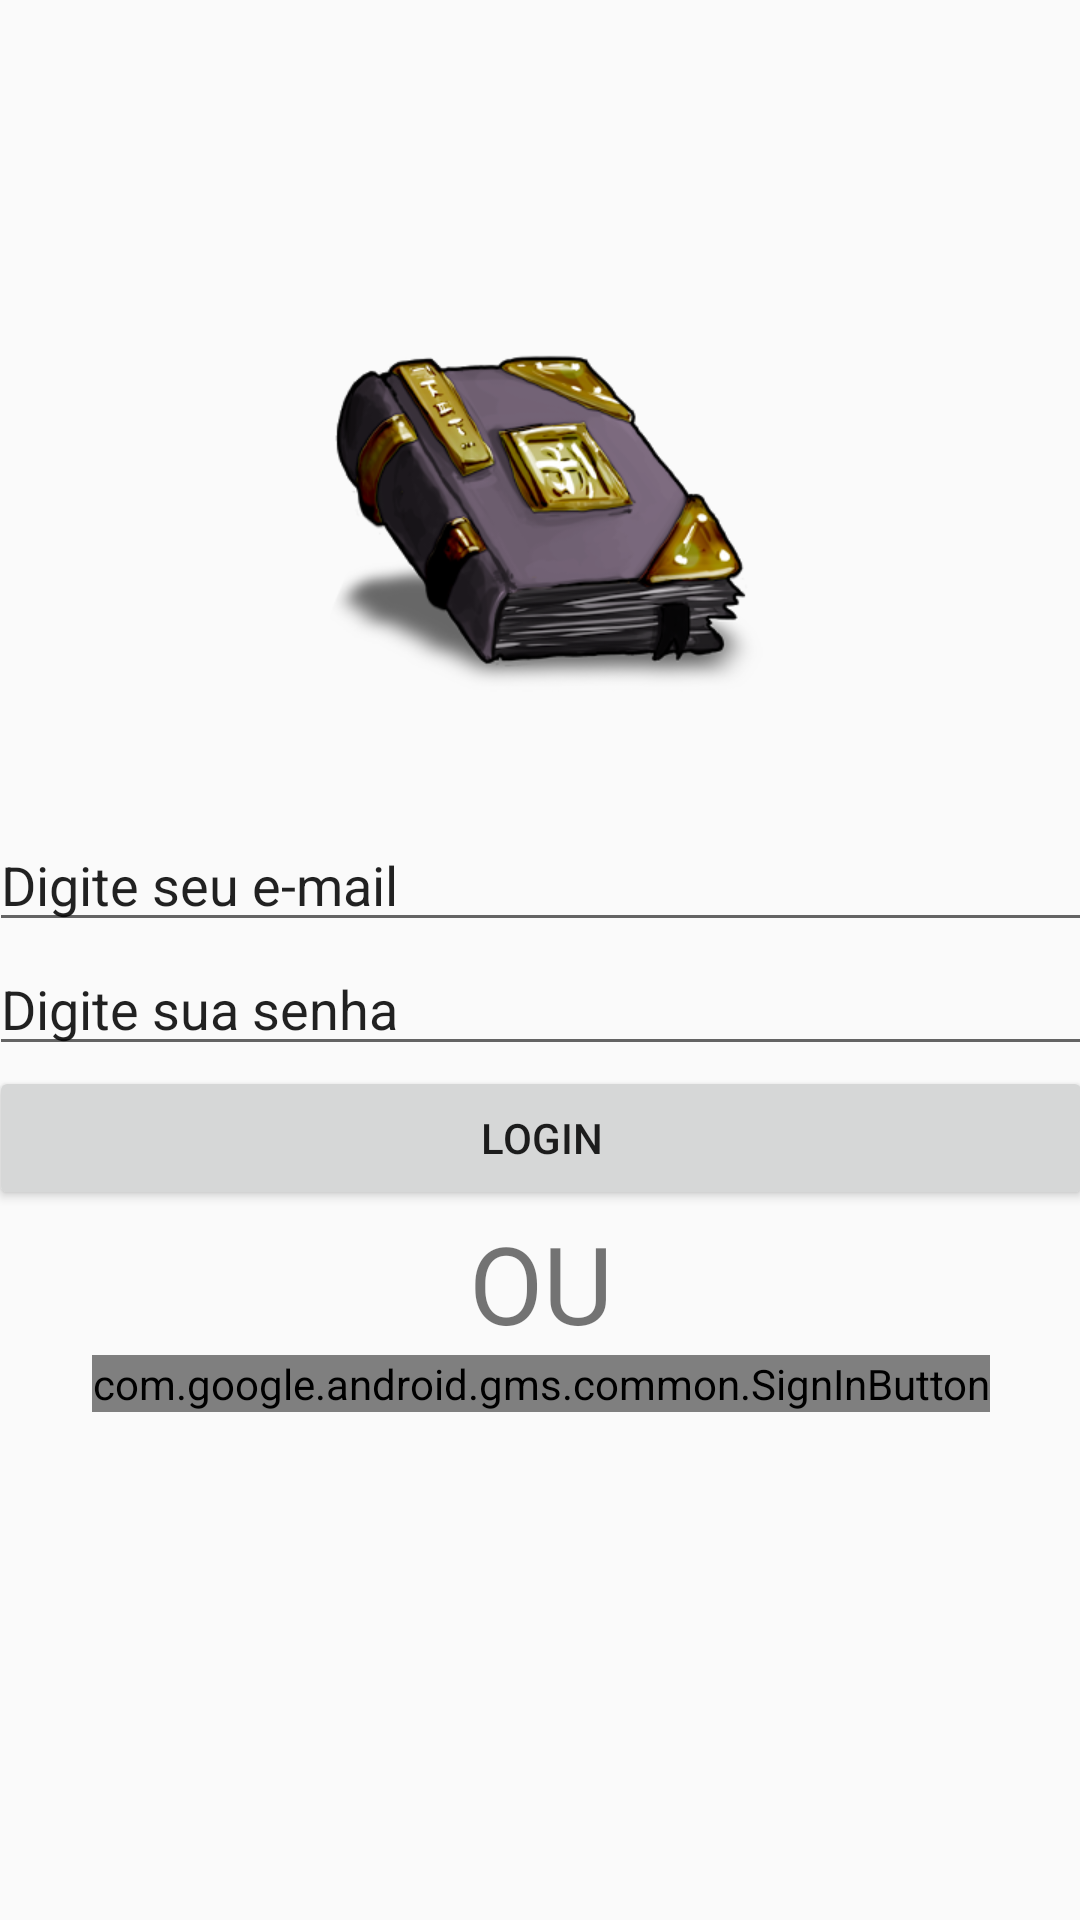

Android layout source for this screen:
<!-- AndroidManifest.xml: application theme AppTheme -->
<!-- res/layout/activity_login.xml -->
<?xml version="1.0" encoding="utf-8"?>
<android.support.constraint.ConstraintLayout xmlns:android="http://schemas.android.com/apk/res/android"
    xmlns:app="http://schemas.android.com/apk/res-auto"
    xmlns:tools="http://schemas.android.com/tools"
    android:layout_width="match_parent"
    android:layout_height="match_parent"
    tools:context="rdh.dndgrimorio.activity.LoginActivity">

    <LinearLayout
        android:layout_width="368dp"
        android:layout_height="495dp"
        android:layout_marginBottom="8dp"
        android:layout_marginLeft="8dp"
        android:layout_marginRight="8dp"
        android:layout_marginTop="8dp"
        android:gravity="center"
        android:orientation="vertical"
        app:layout_constraintBottom_toBottomOf="parent"
        app:layout_constraintLeft_toLeftOf="parent"
        app:layout_constraintRight_toRightOf="parent"
        app:layout_constraintTop_toTopOf="parent">

        <ImageView
            android:id="@+id/loginImageId"
            android:layout_width="150dp"
            android:layout_height="200dp"
            app:srcCompat="@drawable/login_grimorio" />

        <EditText
            android:id="@+id/loginEmailId"
            android:layout_width="match_parent"
            android:layout_height="wrap_content"
            android:ems="10"
            android:inputType="textPersonName"
            android:text="Digite seu e-mail" />

        <EditText
            android:id="@+id/loginSenhaId"
            android:layout_width="match_parent"
            android:layout_height="wrap_content"
            android:ems="10"
            android:inputType="textPersonName"
            android:text="Digite sua senha" />

        <Button
            android:id="@+id/loginBtnId"
            android:layout_width="match_parent"
            android:layout_height="wrap_content"
            android:text="Login" />

        <TextView
            android:id="@+id/txtLoginOrId"
            android:layout_width="wrap_content"
            android:layout_height="wrap_content"
            android:text="OU"
            android:textSize="36sp" />

        <LinearLayout
            android:layout_width="match_parent"
            android:layout_height="match_parent"
            android:gravity="top|center"
            android:orientation="horizontal">

            <com.google.android.gms.common.SignInButton
                android:id="@+id/btnGoogleSignIn"
                android:layout_width="wrap_content"
                android:layout_height="wrap_content"
                android:text="" />
        </LinearLayout>
    </LinearLayout>
</android.support.constraint.ConstraintLayout>
<!-- resources referenced by this layout -->
<resources>
  <!-- drawable login_grimorio: png bitmap (drawable, 71849 bytes) -->
  <style name="AppTheme" parent="Theme.AppCompat.Light.DarkActionBar">
          
          <item name="colorPrimary">@color/colorPrimary</item>
          <item name="colorPrimaryDark">@color/colorPrimaryDark</item>
          <item name="colorAccent">@color/colorAccent</item>
          <item name="android:windowTranslucentNavigation">true</item>
          <item name="android:screenOrientation">portrait</item>
      </style>
  <!-- not gathered from this repository: default colours our renderer supplied (Android Studio template values) -->
  <color name="colorPrimary">#FF6200EE</color>
  <color name="colorPrimaryDark">#FF3700B3</color>
  <color name="colorAccent">#FF03DAC5</color>
</resources>
